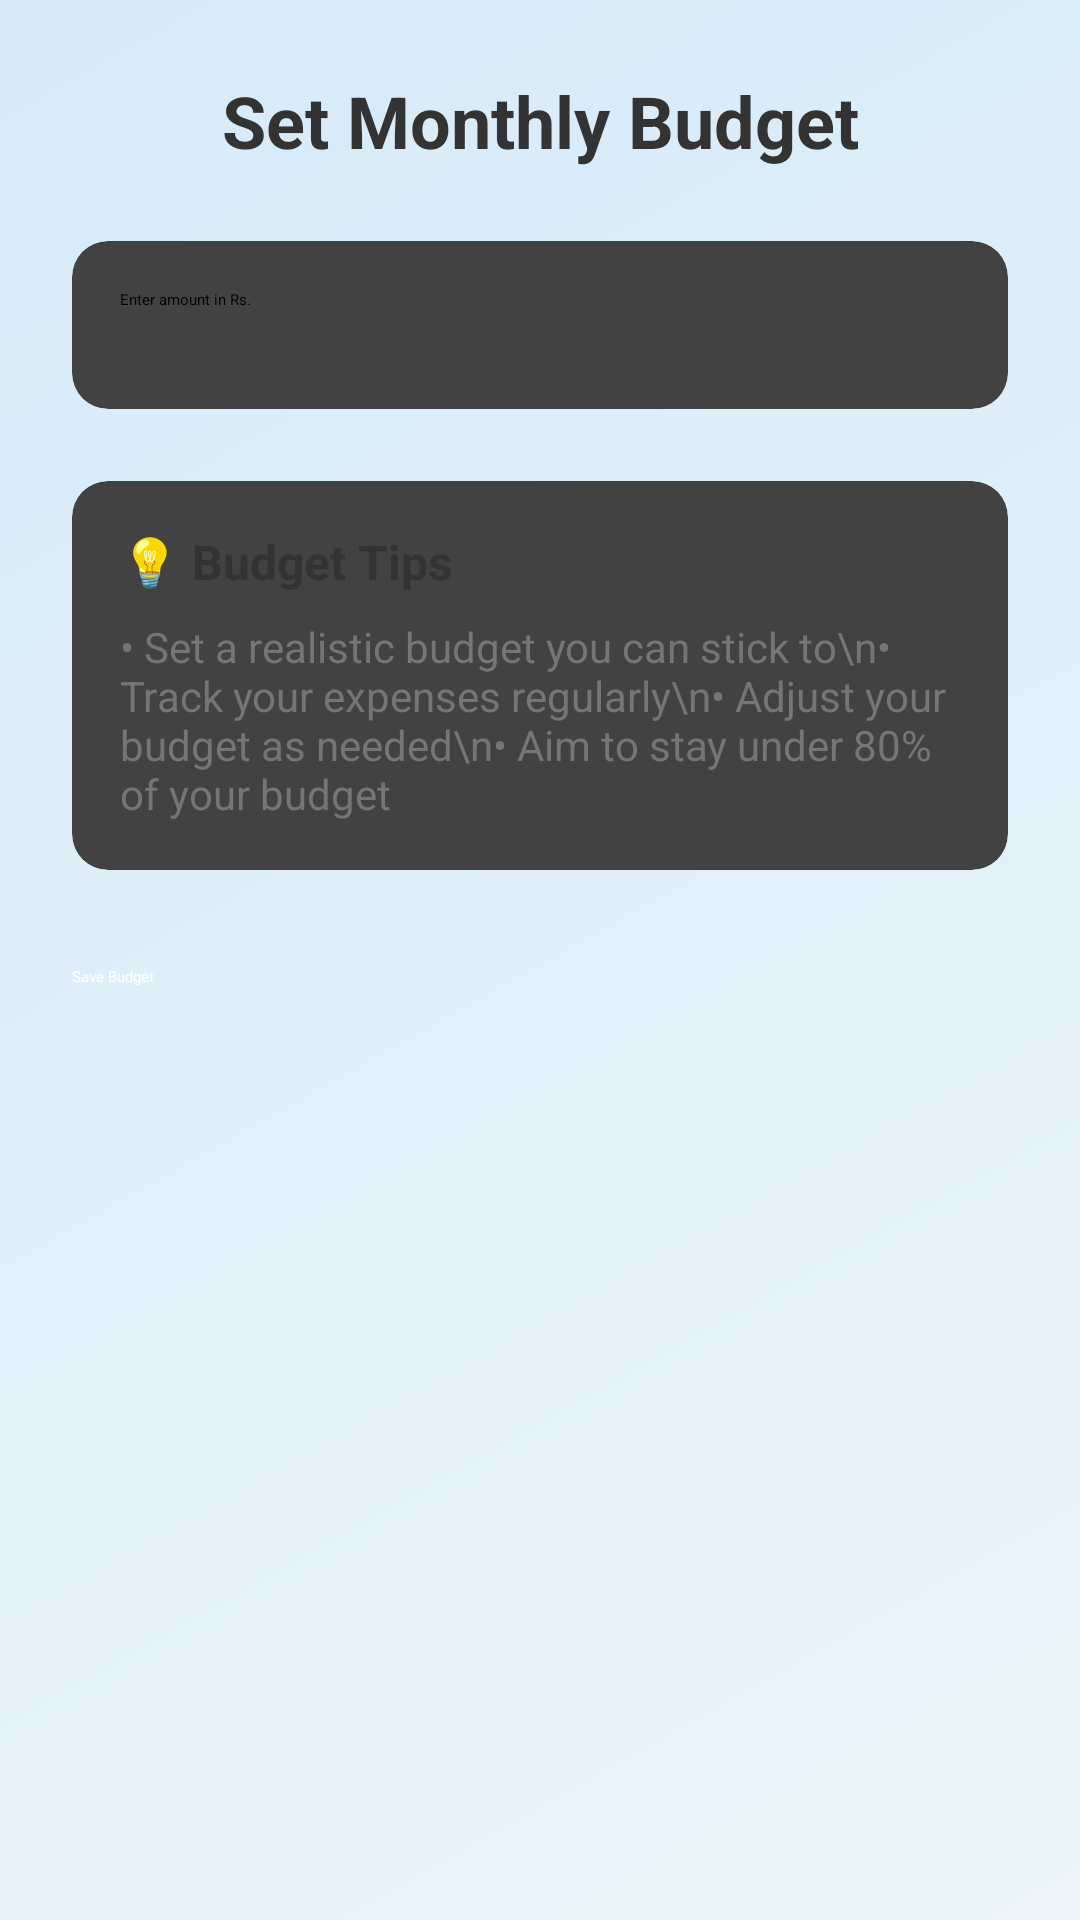

The Android layout XML behind this screen, and the referenced resources:
<!-- AndroidManifest.xml: application theme Theme.FinanceTrackerApp -->
<!-- res/layout/activity_budget.xml -->
<?xml version="1.0" encoding="utf-8"?>
<androidx.constraintlayout.widget.ConstraintLayout
    xmlns:android="http://schemas.android.com/apk/res/android"
    xmlns:app="http://schemas.android.com/apk/res-auto"
    android:layout_width="match_parent"
    android:layout_height="match_parent"
    android:background="@drawable/gradient_background"
    android:padding="24dp">

    
    <TextView
        android:id="@+id/tv_budget_title"
        android:layout_width="0dp"
        android:layout_height="wrap_content"
        android:text="Set Monthly Budget"
        android:textSize="24sp"
        android:textStyle="bold"
        android:textColor="#333333"
        android:gravity="center"
        app:layout_constraintTop_toTopOf="parent"
        app:layout_constraintStart_toStartOf="parent"
        app:layout_constraintEnd_toEndOf="parent" />

    
    <androidx.cardview.widget.CardView
        android:id="@+id/card_budget_amount"
        android:layout_width="0dp"
        android:layout_height="wrap_content"
        app:cardCornerRadius="12dp"
        app:cardElevation="4dp"
        android:layout_marginTop="24dp"
        app:layout_constraintTop_toBottomOf="@id/tv_budget_title"
        app:layout_constraintStart_toStartOf="parent"
        app:layout_constraintEnd_toEndOf="parent">

        <EditText
            android:id="@+id/et_budget_amount"
            android:layout_width="match_parent"
            android:layout_height="wrap_content"
            android:hint="Enter amount in Rs."
            android:inputType="numberDecimal"
            android:minHeight="56dp"
            android:background="@null"
            android:padding="16dp" />
    </androidx.cardview.widget.CardView>

    
    <androidx.cardview.widget.CardView
        android:id="@+id/card_budget_info"
        android:layout_width="0dp"
        android:layout_height="wrap_content"
        app:cardCornerRadius="12dp"
        app:cardElevation="4dp"
        android:layout_marginTop="24dp"
        app:layout_constraintTop_toBottomOf="@id/card_budget_amount"
        app:layout_constraintStart_toStartOf="parent"
        app:layout_constraintEnd_toEndOf="parent">

        <LinearLayout
            android:layout_width="match_parent"
            android:layout_height="wrap_content"
            android:orientation="vertical"
            android:padding="16dp">

            <TextView
                android:layout_width="match_parent"
                android:layout_height="wrap_content"
                android:text="💡 Budget Tips"
                android:textSize="16sp"
                android:textStyle="bold"
                android:textColor="#333333"/>

            <TextView
                android:layout_width="match_parent"
                android:layout_height="wrap_content"
                android:text="• Set a realistic budget you can stick to\n• Track your expenses regularly\n• Adjust your budget as needed\n• Aim to stay under 80% of your budget"
                android:textSize="14sp"
                android:textColor="#757575"
                android:layout_marginTop="8dp"/>
        </LinearLayout>
    </androidx.cardview.widget.CardView>

    
    <Button
        android:id="@+id/btn_save_budget"
        android:layout_width="0dp"
        android:layout_height="wrap_content"
        android:text="Save Budget"
        android:textColor="#FFFFFF"
        android:backgroundTint="#FF9800"
        android:layout_marginTop="32dp"
        android:minHeight="56dp"
        app:cornerRadius="12dp"
        app:layout_constraintTop_toBottomOf="@id/card_budget_info"
        app:layout_constraintStart_toStartOf="parent"
        app:layout_constraintEnd_toEndOf="parent" />

</androidx.constraintlayout.widget.ConstraintLayout>
<!-- resources referenced by this layout -->
<resources>
  <!-- drawable gradient_background (drawable) -->
  <?xml version="1.0" encoding="utf-8"?>
  <shape xmlns:android="http://schemas.android.com/apk/res/android"
      android:shape="rectangle">
      <gradient
          android:startColor="#EBF5FB"
          android:endColor="#D6EAF8"
          android:angle="135"
          android:type="linear" />
  </shape>
</resources>
